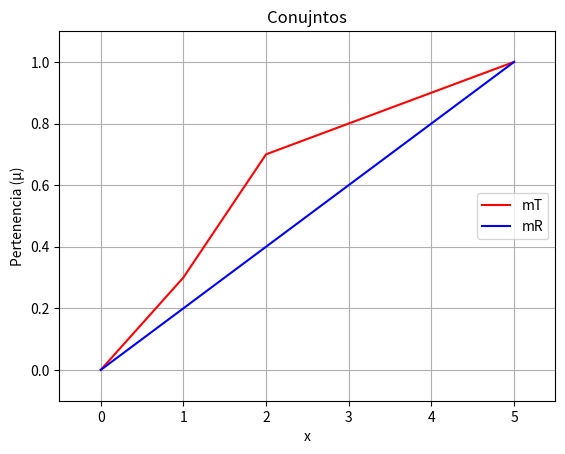
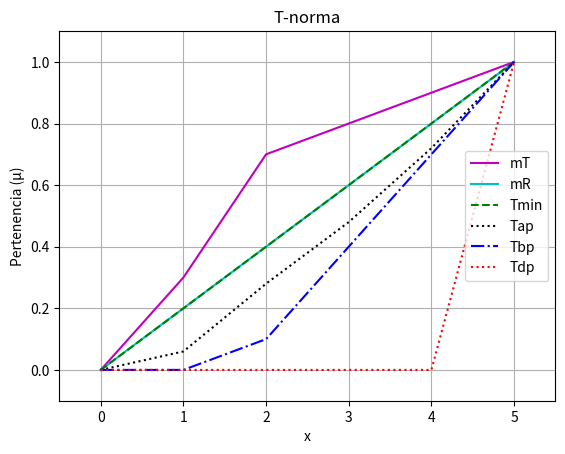
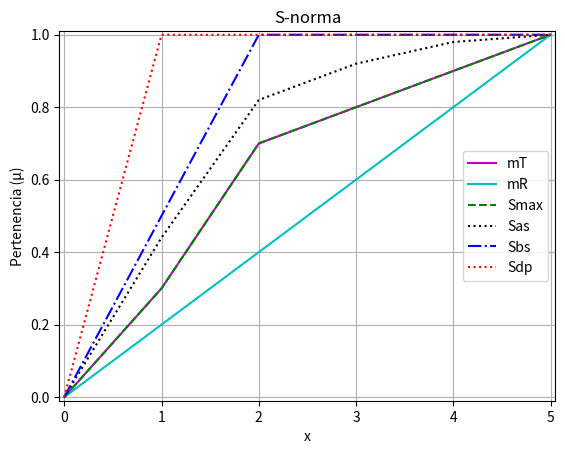

Write the Python code that produced these figures, in order.
import numpy as np
import matplotlib.pyplot as plt

t = [0, 1, 2, 3, 4, 5]
mT = [0, 0.3, 0.7, 0.8, 0.9, 1]
mR = [0, 0.2, 0.4, 0.6, 0.8, 1]
Tmin = np.zeros(len(t))
Tap = np.zeros(len(t))
Tbp = np.zeros(len(t))
Tdp = np.zeros(len(t))
Smax = np.zeros(len(t))
Sas = np.zeros(len(t))
Sbs = np.zeros(len(t))
Sdp = np.zeros(len(t))

#T norm
for i in range(0, len(t)):
    Tmin[i] = min(mT[i], mR[i])
    Tap[i] = mT[i]*mR[i]
    Tbp[i] = max(0, (mT[i]+mR[i]-1))
    if mT[i]<1 and mR[i]<1:
        Tdp[i] = 0
    if mT[i]==1:
        Tdp[i] = mR[i]
    if mR[i]==1:
        Tdp[i] = mT[i]

#S norm
for i in range(0, len(t)):
    Smax[i] = max(mT[i], mR[i])
    Sas[i] = (mT[i]+mR[i])-(mT[i]*mR[i])
    Sbs[i] = min(1, (mT[i]+mR[i]))
    if mT[i] == 0:
        Sdp[i] = mR[i]
    if mR[i] == 0:
        Sdp[i] = mT[i]
    if mT[i] > 0 and mR[i] > 0:
        Sdp[i] = 1

plt.figure(1)
fig, ax = plt.subplots()
ax.plot(t, mT, color='r', label='mT')
ax.plot(t, mR, color='b', label='mR')
legend = ax.legend(loc='center right')
plt.xlabel('x')
plt.ylabel('Pertenencia (μ)')
plt.title('Conujntos')
plt.margins(0.1)
plt.grid()
plt.show()

plt.figure(2)
fig, ax = plt.subplots()
ax.plot(t, mT, color='m', label='mT')
ax.plot(t, mR, color='c', label='mR')
ax.plot(t, Tmin, 'k--', color='g', label='Tmin')
ax.plot(t, Tap, 'k:', color='k', label='Tap')
ax.plot(t, Tbp, 'k-.', color='b', label='Tbp')
ax.plot(t, Tdp, 'k:', color='r', label='Tdp')
legend = ax.legend(loc='center right')
plt.xlabel('x')
plt.ylabel('Pertenencia (μ)')
plt.title('T-norma')
plt.margins(0.1)
plt.grid()
plt.show()

plt.figure(3)
fig, ax = plt.subplots()
ax.plot(t, mT, color='m', label='mT')
ax.plot(t, mR, color='c', label='mR')
ax.plot(t, Smax, 'k--', color='g', label='Smax')
ax.plot(t, Sas, 'k:', color='k', label='Sas')
ax.plot(t, Sbs, 'k-.', color='b', label='Sbs')
ax.plot(t, Sdp, 'k:', color='r', label='Sdp')
legend = ax.legend(loc='center right')
plt.xlabel('x')
plt.ylabel('Pertenencia (μ)')
plt.title('S-norma')
plt.margins(0.01)
plt.grid()
plt.show()